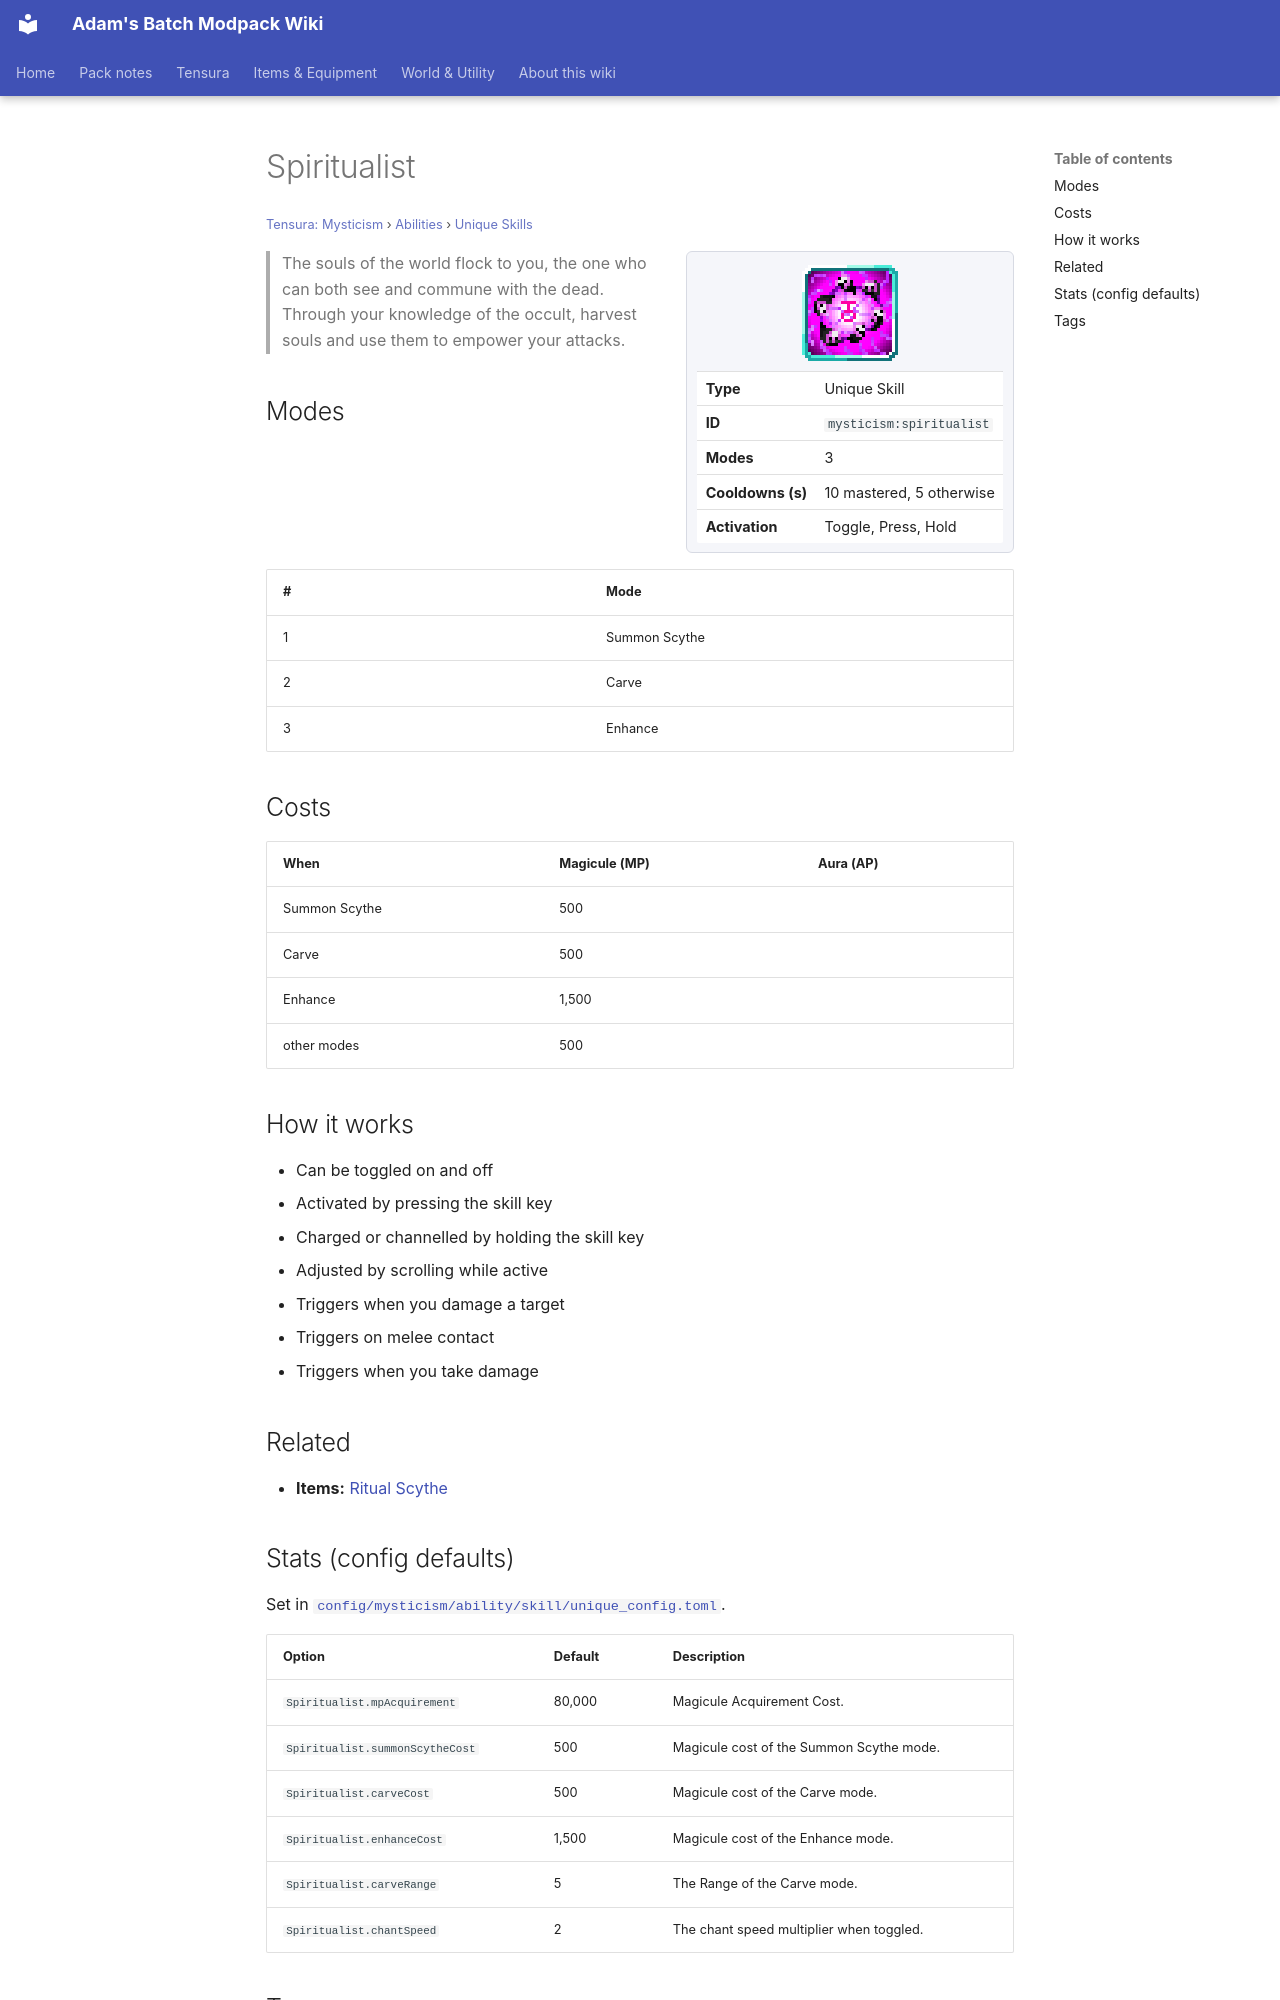

repository: Proteus-Nell/Adams-Batch-MC-Modpack-Wiki · page: tensura-mysticism/abilities/unique-skills/spiritualist/index.html · generator: mkdocs

# Spiritualist

<small>[Tensura: Mysticism](../../index.md) &rsaquo; [Abilities](../index.md) &rsaquo; [Unique Skills](index.md)</small>

<div class="infobox" markdown>

![Spiritualist](../../../assets/icons/mysticism/skill/spiritualist.png)

| | |
|---|---|
| **Type** | Unique Skill |
| **ID** | `mysticism:spiritualist` |
| **Modes** | 3 |
| **Cooldowns (s)** | 10 mastered, 5 otherwise |
| **Activation** | Toggle, Press, Hold |

</div>

> The souls of the world flock to you, the one who can both see and commune with the dead. Through your knowledge of the occult, harvest souls and use them to empower your attacks.

## Modes

| # | Mode |
|---|---|
| 1 | Summon Scythe |
| 2 | Carve |
| 3 | Enhance |

## Costs

| When | Magicule (MP) | Aura (AP) |
|---|---|---|
| Summon Scythe | 500 |  |
| Carve | 500 |  |
| Enhance | 1,500 |  |
| other modes | 500 |  |

## How it works

- Can be toggled on and off
- Activated by pressing the skill key
- Charged or channelled by holding the skill key
- Adjusted by scrolling while active
- Triggers when you damage a target
- Triggers on melee contact
- Triggers when you take damage

## Related

- **Items:** [Ritual Scythe](../../items/weapons/ritual-scythe.md)
